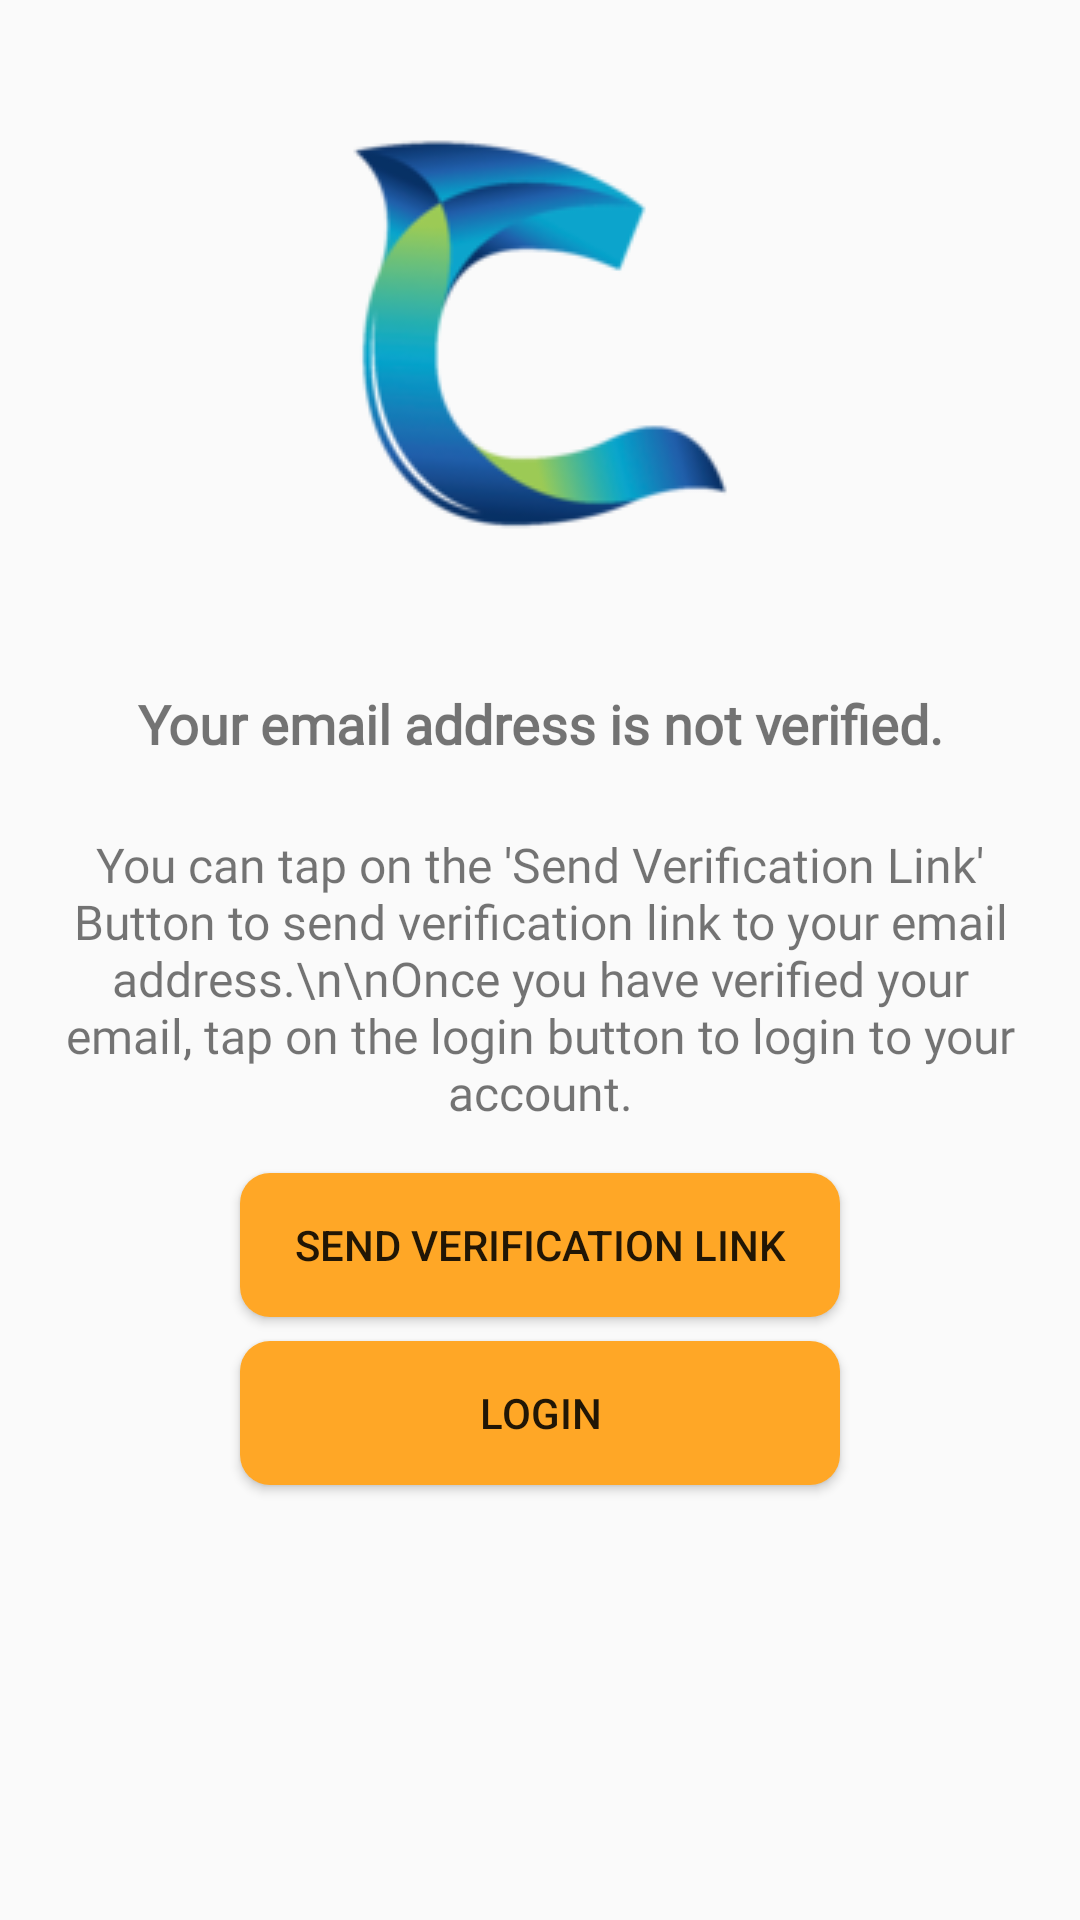

The Android layout XML behind this screen, and the referenced resources:
<!-- AndroidManifest.xml: application theme AppTheme -->
<!-- res/layout/activity_verify_email.xml -->
<?xml version="1.0" encoding="utf-8"?>
<android.support.constraint.ConstraintLayout xmlns:android="http://schemas.android.com/apk/res/android"
    xmlns:app="http://schemas.android.com/apk/res-auto"
    xmlns:tools="http://schemas.android.com/tools"
    android:layout_width="match_parent"
    android:layout_height="match_parent"
    tools:context=".auth.VerifyEmailActivity">

    <ImageView
        android:id="@+id/verify_email_app_icon"
        android:layout_width="wrap_content"
        android:layout_height="wrap_content"
        android:src="@drawable/chatex_app_icon"
        app:layout_constraintTop_toTopOf="parent"
        app:layout_constraintLeft_toLeftOf="parent"
        app:layout_constraintRight_toRightOf="parent"
        android:layout_margin="8dp"/>

    <TextView
        android:id="@+id/textview"
        android:layout_width="match_parent"
        android:layout_height="wrap_content"
        android:text="Your email address is not verified."
        android:gravity="center_horizontal"
        android:textSize="18sp"
        android:fontFamily="@font/nunito_light"
        android:textStyle="bold"
        android:padding="8dp"
        android:layout_margin="8dp"
        app:layout_constraintTop_toBottomOf="@id/verify_email_app_icon"
        app:layout_constraintLeft_toLeftOf="parent"
        app:layout_constraintRight_toRightOf="parent"/>

    <TextView
        android:id="@+id/textview2"
        android:layout_width="match_parent"
        android:layout_height="wrap_content"
        android:text="You can tap on the 'Send Verification Link' Button to send verification link to your email address.\n\nOnce you have verified your email, tap on the login button to login to your account."
        android:gravity="center_horizontal"
        android:textSize="16sp"
        android:fontFamily="@font/nunito_light"
        android:padding="8dp"
        android:layout_margin="8dp"
        android:layout_marginTop="16dp"
        app:layout_constraintTop_toBottomOf="@id/textview"
        app:layout_constraintLeft_toLeftOf="parent"
        app:layout_constraintRight_toRightOf="parent"/>

    <Button
        android:id="@+id/verify_email_send_link_button"
        android:layout_width="200dp"
        android:layout_height="wrap_content"
        android:background="@drawable/rounded_button"
        android:text="Send Verification Link"
        app:layout_constraintTop_toBottomOf="@id/textview2"
        app:layout_constraintLeft_toLeftOf="parent"
        app:layout_constraintRight_toRightOf="parent"
        android:layout_margin="8dp"/>

    <Button
        android:id="@+id/verify_email_login_button"
        android:layout_width="200dp"
        android:layout_height="wrap_content"
        android:background="@drawable/rounded_button"
        android:text="Login"
        app:layout_constraintTop_toBottomOf="@id/verify_email_send_link_button"
        app:layout_constraintLeft_toLeftOf="parent"
        app:layout_constraintRight_toRightOf="parent"
        android:layout_margin="8dp"/>

</android.support.constraint.ConstraintLayout>
<!-- resources referenced by this layout -->
<resources>
  <!-- drawable chatex_app_icon: png bitmap (drawable, 16598 bytes) -->
  <!-- drawable rounded_button (drawable) -->
  <?xml version="1.0" encoding="utf-8"?>
  <shape xmlns:android="http://schemas.android.com/apk/res/android"
      android:shape="rectangle" >
  
      
      <solid
          android:color="@color/colorAccentLight" >
      </solid>
  
      
      <corners
          android:radius="10dp">
      </corners>
  </shape>
  
  
      
  
      
          
              
              
              
          
      
      
          
              
              
              
          
      
      
          
              
              
              
          
      
  
  <style name="AppTheme" parent="Theme.AppCompat.Light.DarkActionBar">
          
          <item name="colorPrimary">@color/colorPrimary</item>
          <item name="colorPrimaryDark">@color/colorPrimaryDark</item>
          <item name="colorAccent">@color/colorAccent</item>
      </style>
  <color name="colorAccentLight">#ffa726</color>
  <color name="colorPrimary">#008577</color>
  <color name="colorPrimaryDark">#00574B</color>
  <color name="colorAccent">#D81B60</color>
</resources>
